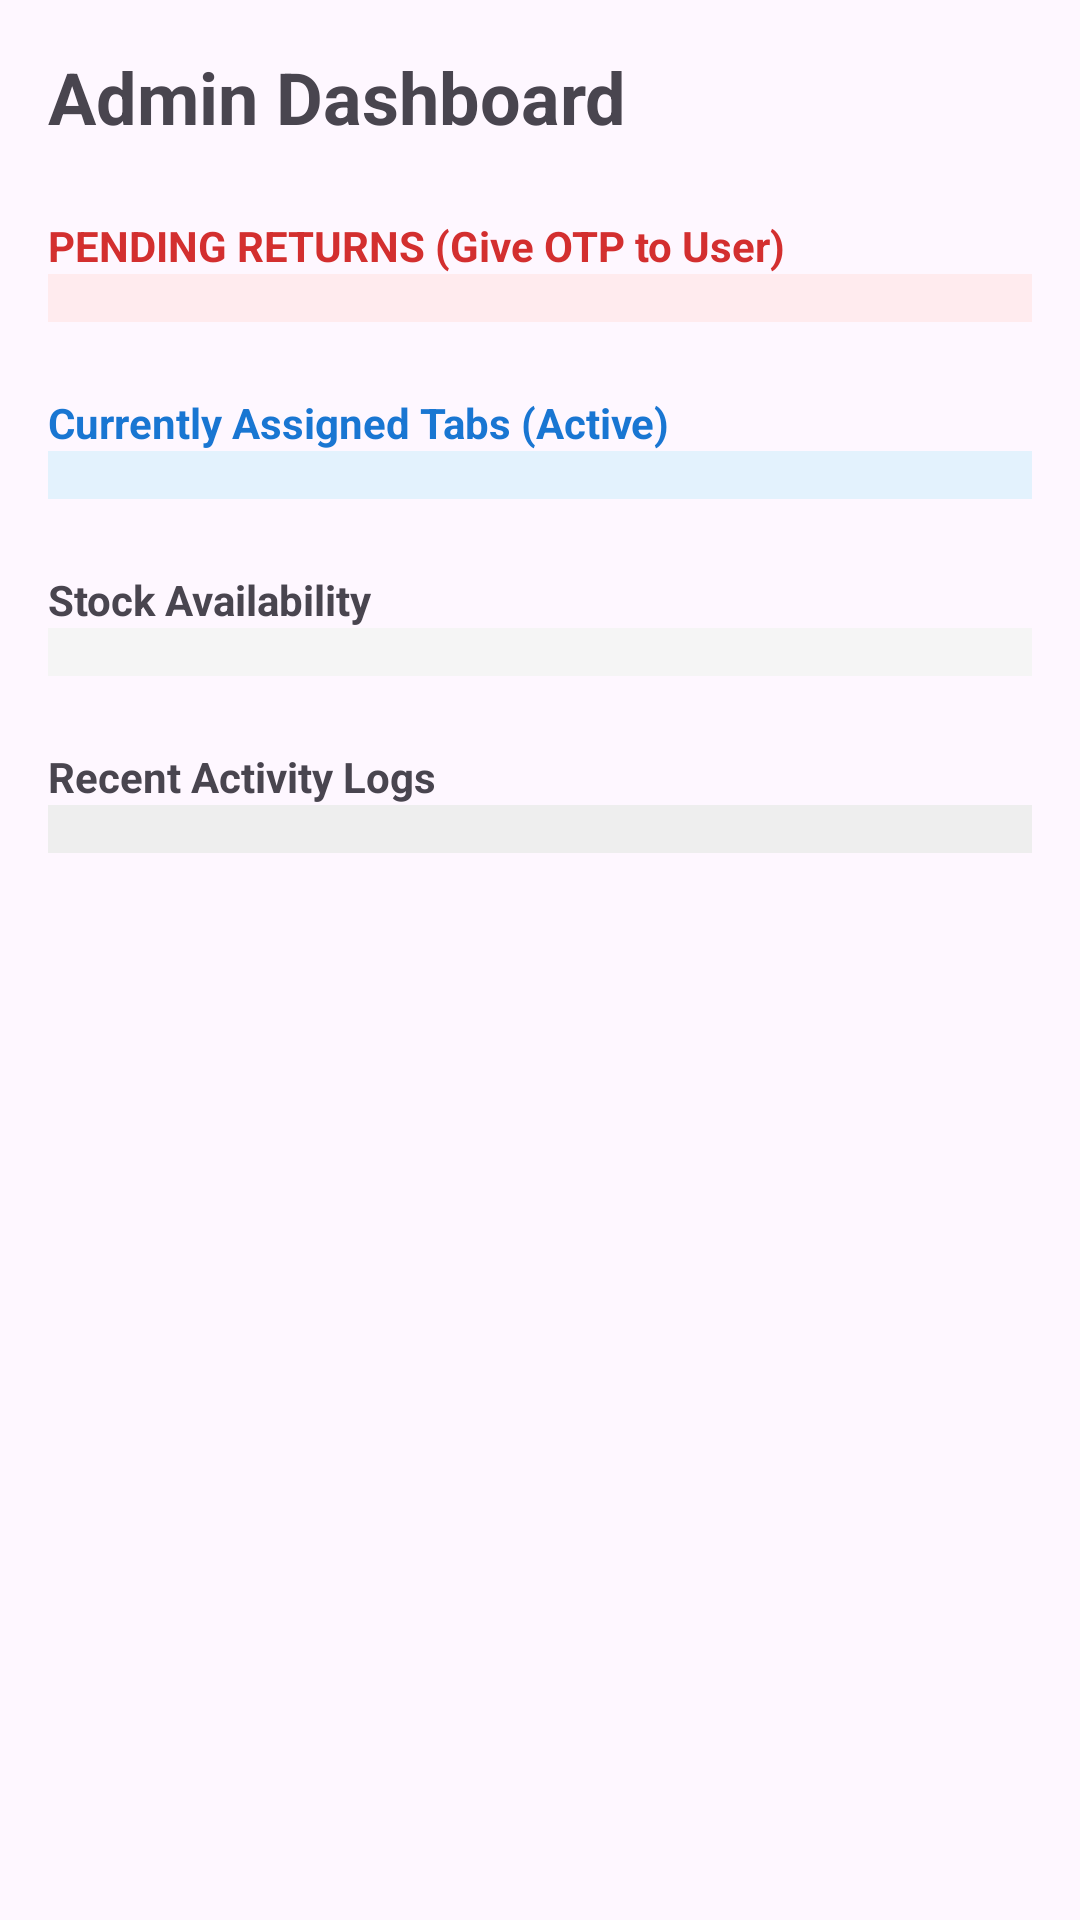

Layout XML and referenced resources for this Android screen:
<!-- AndroidManifest.xml: application theme Theme.TabAuditApp -->
<!-- res/layout/activity_admin_dashboard.xml -->
<?xml version="1.0" encoding="utf-8"?>
<ScrollView xmlns:android="http://schemas.android.com/apk/res/android"
    android:layout_width="match_parent"
    android:layout_height="match_parent"
    android:fillViewport="true">

    <LinearLayout
        android:layout_width="match_parent"
        android:layout_height="wrap_content"
        android:orientation="vertical"
        android:padding="16dp">

        <TextView
            android:layout_width="wrap_content"
            android:layout_height="wrap_content"
            android:text="Admin Dashboard"
            android:textSize="24sp"
            android:textStyle="bold"
            android:layout_marginBottom="16dp"/>

        <TextView
            android:layout_width="wrap_content"
            android:layout_height="wrap_content"
            android:text="PENDING RETURNS (Give OTP to User)"
            android:textStyle="bold"
            android:textColor="#D32F2F"
            android:layout_marginTop="8dp"/>

        <LinearLayout
            android:id="@+id/containerReturns"
            android:layout_width="match_parent"
            android:layout_height="wrap_content"
            android:orientation="vertical"
            android:background="#FFEBEE"
            android:padding="8dp"
            android:layout_marginBottom="16dp">
        </LinearLayout>

        <TextView
            android:layout_width="wrap_content"
            android:layout_height="wrap_content"
            android:text="Currently Assigned Tabs (Active)"
            android:textStyle="bold"
            android:textColor="#1976D2"
            android:layout_marginTop="8dp"/>

        <LinearLayout
            android:id="@+id/containerActiveLoans"
            android:layout_width="match_parent"
            android:layout_height="wrap_content"
            android:orientation="vertical"
            android:background="#E3F2FD"
            android:padding="8dp"
            android:layout_marginBottom="16dp">
        </LinearLayout>


        <TextView
            android:layout_width="wrap_content"
            android:layout_height="wrap_content"
            android:text="Stock Availability"
            android:textStyle="bold"
            android:layout_marginTop="8dp"/>

        <LinearLayout
            android:id="@+id/containerStock"
            android:layout_width="match_parent"
            android:layout_height="wrap_content"
            android:orientation="vertical"
            android:background="#F5F5F5"
            android:padding="8dp"
            android:layout_marginBottom="16dp">
        </LinearLayout>


        <TextView
            android:layout_width="wrap_content"
            android:layout_height="wrap_content"
            android:text="Recent Activity Logs"
            android:textStyle="bold"
            android:layout_marginTop="8dp"/>

        <LinearLayout
            android:id="@+id/containerLogs"
            android:layout_width="match_parent"
            android:layout_height="wrap_content"
            android:orientation="vertical"
            android:background="#EEEEEE"
            android:padding="8dp"
            android:layout_marginBottom="16dp">
        </LinearLayout>

    </LinearLayout>
</ScrollView>
<!-- resources referenced by this layout -->
<resources>
  <style name="Theme.TabAuditApp" parent="Base.Theme.TabAuditApp" />
  <style name="Base.Theme.TabAuditApp" parent="Theme.Material3.DayNight.NoActionBar">
          
          
      </style>
</resources>
